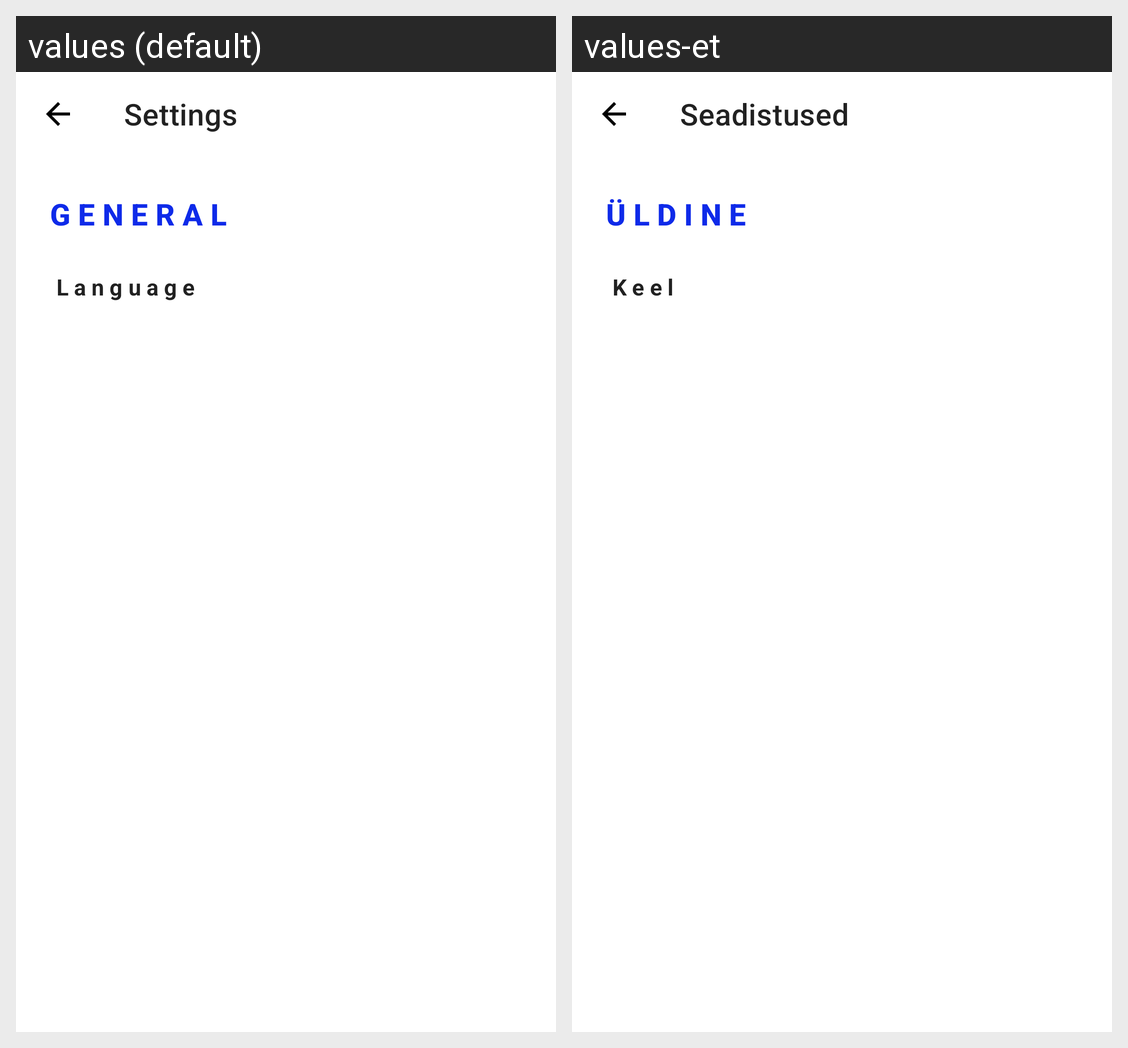

This grid shows one Android layout under two languages. Give, for every string resource on the screen, its name, the default text and each shown locale's text.
Android screen res/layout/activity_settings.xml rendered under 2 locales, left to right: values (default), values-et. Device: Nexus 5 (rendered at 1080×1920; each locale shown at half size, 540×960, under a caption strip naming it); theme AppTheme.
Strings drawn on this screen, with the default value and each locale's value (text and hints the layout hard-codes, and strings that could not be matched under every locale, appear in the picture but are not listed):

settings
  values: Settings
  values-et: Seadistused

General
  values: General
  values-et: Üldine

language
  values: Language
  values-et: Keel
